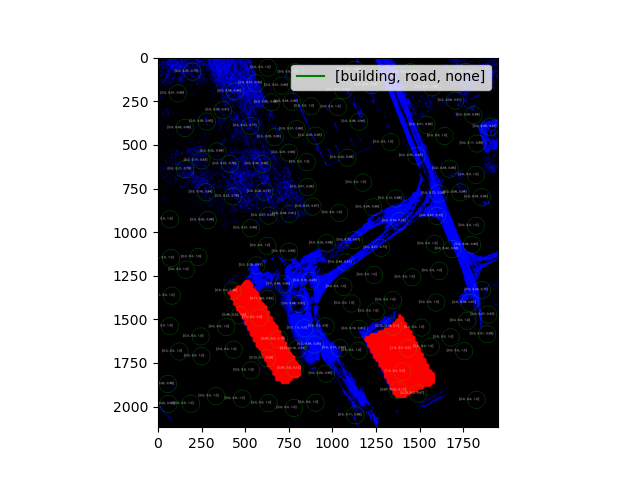

Values plotted in this chart, from the file beside it:
x, y, r, building, road, none
708, 163, 50, 0.0, 0.01, 0.99
797, 1671, 50, 0.07, 0.19, 0.74
1883, 1587, 50, 0.0, 0.01, 0.99
1487, 1927, 50, 0.33, 0.0, 0.67
608, 771, 50, 0.0, 0.28, 0.72
877, 282, 50, 0.0, 0.0, 1.0
753, 898, 50, 0.0, 0.09, 0.91
1700, 249, 50, 0.0, 0.09, 0.91
964, 1066, 50, 0.0, 0.02, 0.98
777, 2009, 50, 0.0, 0.0, 1.0
1344, 1543, 50, 0.72, 0.18, 0.1
632, 908, 50, 0.0, 0.07, 0.93
122, 1686, 50, 0.0, 0.0, 1.0
1825, 495, 50, 0.0, 0.11, 0.89
79, 1366, 50, 0.0, 0.0, 1.0
632, 1982, 50, 0.0, 0.0, 1.0
1592, 1406, 50, 0.0, 0.0, 1.0
1769, 1510, 50, 0.0, 0.0, 1.0
1343, 1392, 50, 0.0, 0.0, 1.0
433, 1676, 50, 0.0, 0.0, 1.0
1121, 1049, 50, 0.0, 0.33, 0.67
279, 369, 50, 0.0, 0.05, 0.95
884, 856, 50, 0.0, 0.03, 0.97
1639, 452, 50, 0.0, 0.0, 1.0
1584, 1070, 50, 0.0, 0.0, 1.0
1900, 399, 50, 0.0, 0.58, 0.42
1853, 1334, 50, 0.0, 0.28, 0.72
562, 1193, 50, 0.0, 0.39, 0.61
481, 1956, 50, 0.0, 0.0, 1.0
559, 149, 50, 0.0, 0.51, 0.49
1029, 286, 50, 0.0, 0.0, 1.0
531, 980, 50, 0.0, 0.01, 0.99
784, 87, 50, 0.0, 0.0, 1.0
68, 929, 50, 0.0, 0.0, 1.0
1036, 892, 50, 0.0, 0.0, 1.0
1560, 1659, 50, 0.0, 0.0, 1.0
750, 1114, 50, 0.0, 0.01, 0.99
248, 1713, 50, 0.0, 0.0, 1.0
68, 1541, 50, 0.0, 0.0, 1.0
1129, 2051, 50, 0.0, 0.11, 0.89
1245, 1456, 50, 0.0, 0.0, 1.0
339, 540, 50, 0.0, 0.02, 0.98
1039, 1667, 50, 0.0, 0.31, 0.69
1822, 1963, 50, 0.0, 0.0, 1.0
1783, 1407, 50, 0.0, 0.39, 0.61
1453, 1261, 50, 0.0, 0.0, 1.0
1083, 576, 50, 0.0, 0.02, 0.98
691, 1616, 50, 0.85, 0.0, 0.15
1888, 1475, 50, 0.0, 0.07, 0.93
113, 208, 50, 0.0, 0.01, 0.99
1763, 85, 50, 0.0, 0.16, 0.84
901, 1979, 50, 0.0, 0.0, 1.0
371, 304, 50, 0.0, 0.09, 0.91
284, 934, 50, 0.0, 0.02, 0.98
837, 1553, 50, 0.0, 1.0, 0.0
1330, 488, 50, 0.0, 0.0, 1.0
528, 394, 50, 0.0, 0.23, 0.77
1804, 333, 50, 0.0, 0.04, 0.96
595, 612, 50, 0.0, 0.34, 0.66
1107, 1411, 50, 0.0, 0.0, 1.0
... 74 more rows
